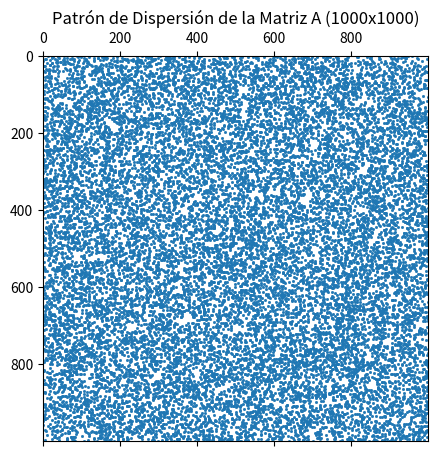

This chart was generated by the following Python code:
import numpy as np
import matplotlib.pyplot as plt
import time
from scipy.sparse import rand, issparse
from scipy.sparse.linalg import spsolve
from numpy.linalg import norm # Para la norma euclidiana

N = 1000 # Dimensión N x N
density = 0.01 # 1% de elementos no nulos

# 1. Generar una matriz dispersa A (inicialmente no simétrica)
A_sparse_temp = rand(N, N, density=density, format="csr")

# 2. Asegurar que sea simétrica (A = A + A^T)
# El resultado es una matriz dispersa
A_sparse = (A_sparse_temp + A_sparse_temp.T) 

# 3. Generar un vector b aleatorio
b = np.random.rand(N)

# 4. Visualizar el patrón de dispersión (Graficar A)
plt.figure(figsize=(5, 5))
plt.spy(A_sparse, markersize=1) # spy() muestra los elementos no nulos
plt.title('Patrón de Dispersión de la Matriz A (1000x1000)')
plt.show()

################################
# 1. Resolver el sistema disperso A * x_sparse = b
t0_sparse = time.time()
# spsolve es la función eficiente de SciPy para sistemas dispersos
x_sparse = spsolve(A_sparse, b) 
t_sparse = time.time() - t0_sparse

# 2. Calcular la norma euclidiana de la solución ||x||_2
norm_x_sparse = norm(x_sparse) 

print("--- Resolución Sistema Disperso ---")
print(f"Tiempo de resolución (Disperso): {t_sparse:.5f} segundos")
print(f"Norma Euclidea de la solución ||x||_2: {norm_x_sparse:.4f}")




#################################
# 1. Transformar A_sparse en A_dense (matriz densa/llena)
A_dense = A_sparse.toarray()

# 2. Resolver el sistema denso A_dense * x_dense = b
t0_dense = time.time()
# np.linalg.solve utiliza métodos optimizados para matrices densas
x_dense = np.linalg.solve(A_dense, b) 
t_dense = time.time() - t0_dense

# 3. Calcular la norma euclidiana del residuo ||r||_2
# r = b - A_dense * x_dense
# np.dot realiza la multiplicación matricial A*x
residue = b - np.dot(A_dense, x_dense)
norm_residue_dense = norm(residue)

print("\n--- Resolución Sistema Denso ---")
print(f"Tiempo de resolución (Denso): {t_dense:.5f} segundos")
print(f"Norma Euclidea del residuo ||r||_2: {norm_residue_dense:.2e}") 

print(f"\n--- Comparación ---")
# Comparación del tiempo de cálculo
if t_sparse < t_dense:
    print(f"La matriz Dispersa fue más rápida por un factor de: {t_dense/t_sparse:.2f} veces.")
else:
    print("La matriz Densa fue más rápida (esto puede ocurrir si la matriz es pequeña o si la densidad es alta).")